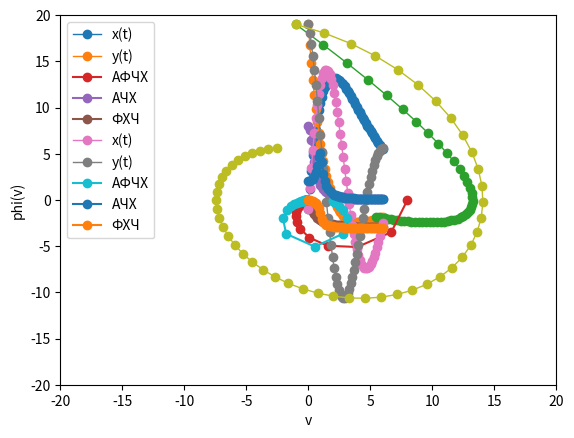

Write Python code to recreate this figure.
import numpy as np
from scipy.integrate import odeint
import matplotlib.pyplot as plt
import cmath

#! Графики кривых по х и у от t
def graph(t,S,j):
   plt.plot(t, S[:,0], 'o-', linewidth = 1, label ='x(t)')
   plt.plot(t, S[:,1], 'o-', linewidth = 1, label ='y(t)')
   plt.xlabel('t')
   plt.ylabel('x(t)    y(t)')
   plt.legend()
   plt.grid()
   if j==0:
      name='graph_uzel'
   else:
      name='graph_focus'
   plt.savefig(name+'.png', bbox_inches='tight')
   plt.show()

#! Фазовый портрет
def plot(t,S,j):
   plt.plot(S[:,0], S[:,1], 'o-', linewidth = 1)
   plt.axis([-20, 20, -20, 20])
   plt.xlabel('x')
   plt.ylabel('y')
   plt.grid()
   if j==0:
      name='plot_uzel'
   else:
      name='plot_focus'
   plt.savefig(name+'.png', bbox_inches='tight')
   plt.show()

   #! Координаты кривых от времени
   for i in range(0, len(t)):
      print('t = ', i, '   ', 'x = ', S[i,0], '  ', 'y = ', S[i,1])



#! График АФЧХ
def plot_afch(AFCH,j):
   plt.plot(AFCH.real, AFCH.imag, 'o-', label = 'АФЧХ')
   plt.xlabel('Re')
   plt.ylabel('Im')
   plt.legend()
   plt.grid()
   if j==0:
      name='AFCH_uzel'
   else:
      name='AFCH_focus'
   plt.savefig(name+'.png', bbox_inches='tight')
   plt.show()
#
#! График АЧХ
def plot_ach(t,ACH,j):
   plt.plot(t, ACH, 'o-', label = 'АЧХ')
   plt.xlabel('v')
   plt.ylabel('A(v)')
   plt.legend()
   plt.grid()
   if j==0:
      name='ACH_uzel'
   else:
      name='ACH_focus'
   plt.savefig(name+'.png', bbox_inches='tight')
   plt.show()
#
#! График ФЧХ
def plot_fch(t,FCH,j):
   plt.plot(t, FCH, 'o-', label = 'ФХЧ')
   plt.xlabel('v')
   plt.ylabel('phi(v)')
   plt.legend()
   plt.grid()
   if j==0:
      name='FCH_uzel'
   else:
      name='FCH_focus'
   plt.savefig(name+'.png', bbox_inches='tight')
   plt.show()

if __name__=='__main__':
   for j in range(2):
      if j==0:
         # уст узел
         omega=delta=0.5
      else:
         # уст фокус
         omega,delta=1,0.2


      def dx_dy(s, t):
         dx = s[1]
         dy = -(omega ** 2) * s[0] - (2 * delta) * s[1]
         return [dx, dy]


      t = np.linspace(0, 6)
      XY = [-1, 19]  # начальная точка
      S = odeint(dx_dy, XY, t)  # решение ОДУ

      graph(t,S,j)
      plot(t,S,j)
   #------------------------------------------------------------------------------------------#

      #! Вычисление АФЧХ, АЧХ, ФЧХ и их графики
      #* Параметры системы
      a = 2
      i = 0


      AFCH = (a)/((omega**2) - (t**2) + (2*delta*t*1j))                   #Вычисление АФЧХ
      ACH = np.absolute(AFCH)                                             #АЧХ=|АФЧХ|

      FCH = []                                                            #ФЧХ=arg(АФЧХ)
      while i < len(t):
         phi = cmath.phase(AFCH[i])
         FCH.append(phi)
         i +=1
      plot_afch(AFCH,j)
      plot_ach(t,ACH,j)
      plot_fch(t,FCH,j)
